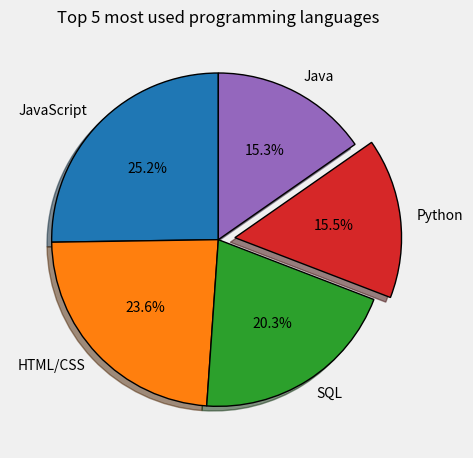

Recreate this plot in Python. (Note: this script raises an exception after producing the figure.)
# https://www.youtube.com/watch?v=MPiz50TsyF0
from matplotlib import pyplot as plt

languages = ['JavaScript', 'HTML/CSS', 'SQL', 'Python', 'Java']
users = [59219, 55466, 47544, 36443, 35917]
explode = [0, 0, 0, 0.1, 0]

plt.pie(users, labels=languages, explode=explode, wedgeprops={"edgecolor": "black"}, shadow=True, startangle=90, autopct='%1.1f%%')

plt.title("Top 5 most used programming languages")
plt.style.use('fivethirtyeight')
plt.tight_layout()
plt.savefig("C:/OtherProjects/Learning-MatPlotLib/03 - Pie Charts/Pie Charts.png")
plt.show()